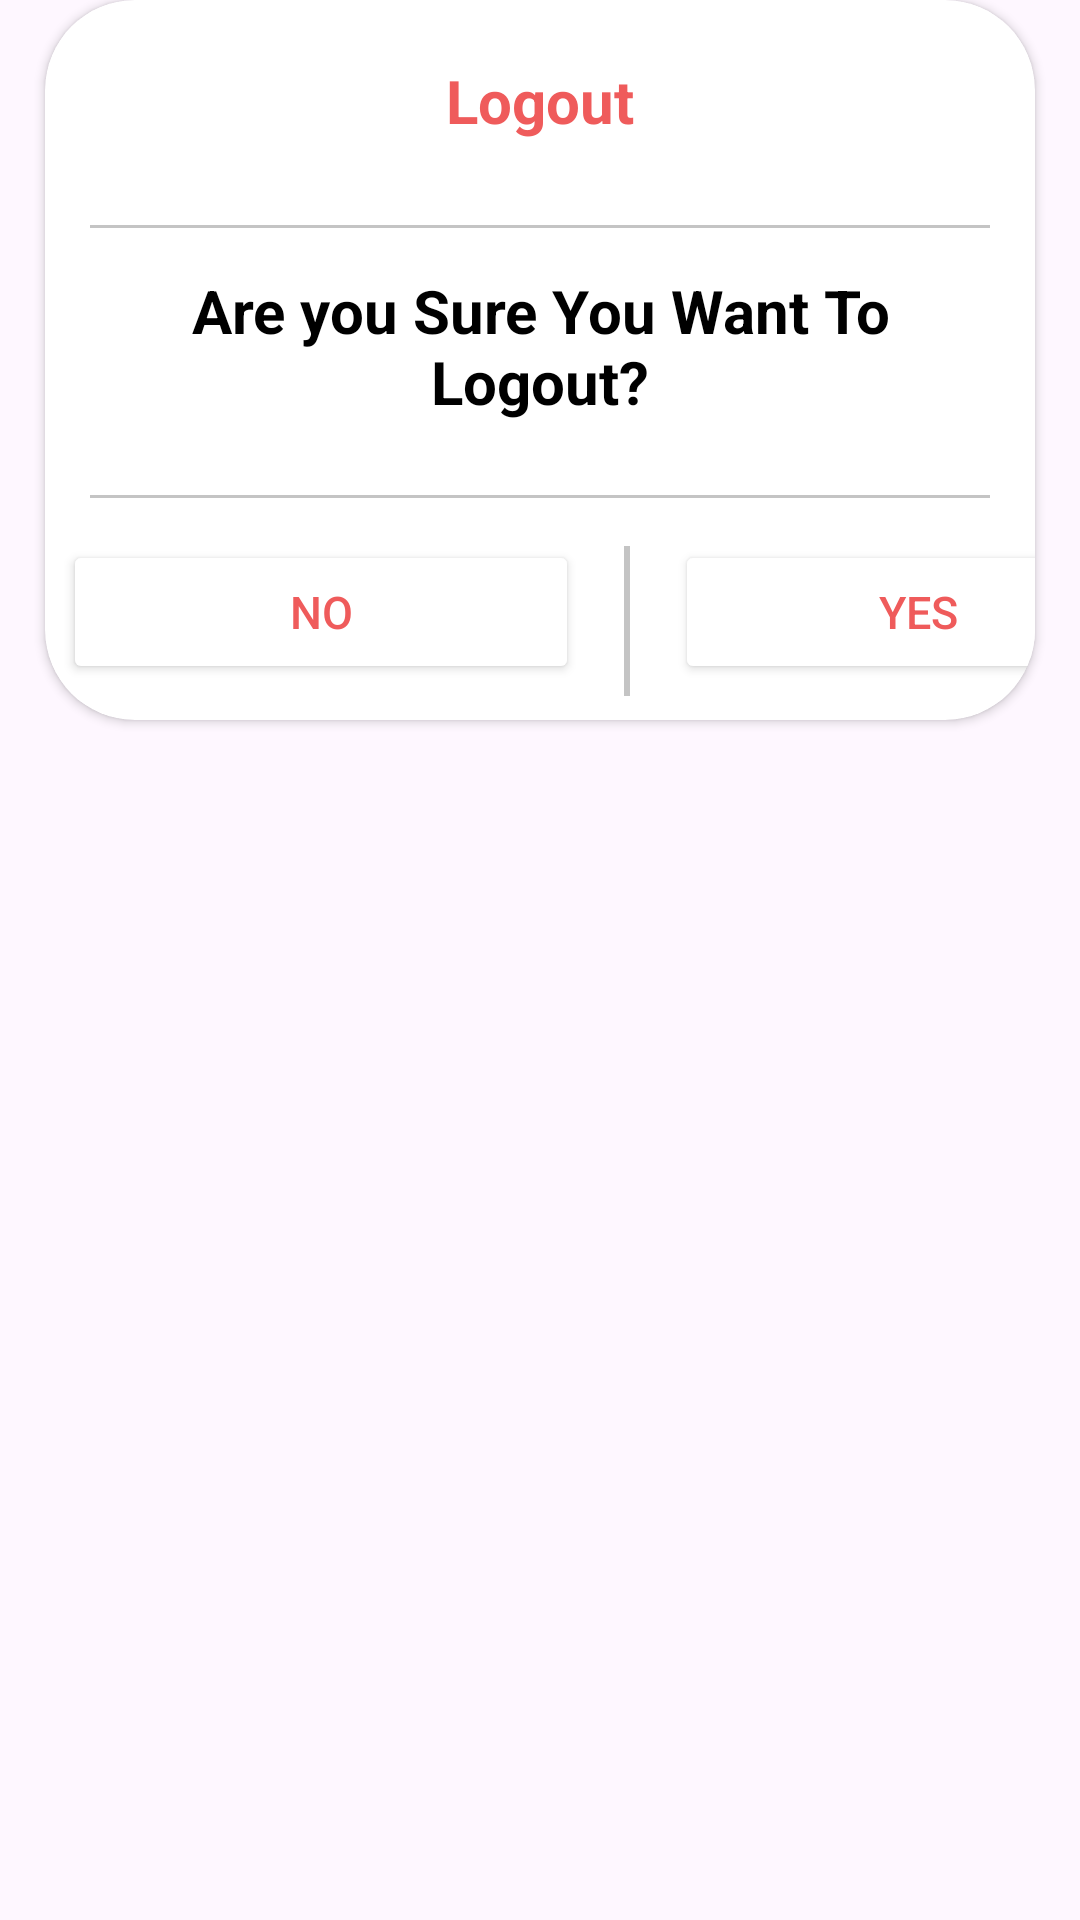

Here is an Android app screen rendered from its layout file. Give the layout XML and the strings, colors and styles it references.
<!-- AndroidManifest.xml: application theme Theme.EaseDropPartner -->
<!-- res/layout/logout_alert_dialogbox.xml -->
<?xml version="1.0" encoding="utf-8"?>
<LinearLayout xmlns:android="http://schemas.android.com/apk/res/android"
    xmlns:app="http://schemas.android.com/apk/res-auto"
    android:orientation="vertical"
    android:layout_width="match_parent"
    android:layout_height="match_parent">

    <LinearLayout

        android:layout_width="match_parent"
        android:layout_height="250dp"
        android:orientation="vertical">

        <androidx.cardview.widget.CardView

            android:layout_width="match_parent"
            android:layout_height="240dp"
            android:layout_marginLeft="15dp"
            android:layout_marginRight="15dp"
            app:cardBackgroundColor="@color/white"
            app:cardCornerRadius="30dp">

            <TextView

                android:layout_width="match_parent"
                android:layout_height="67dp"
                android:gravity="center"
                android:text="Logout"
                android:textColor="#EF5B5B"
                android:textSize="20sp"
                android:textStyle="bold" />

            <LinearLayout
                android:layout_width="match_parent"
                android:layout_height="1dp"
                android:layout_marginStart="15dp"
                android:layout_marginTop="75dp"
                android:layout_marginEnd="15dp"
                android:background="#9EA1A1A1" />

            <TextView

                android:textAlignment="center"
                android:layout_width="match_parent"
                android:layout_height="wrap_content"
                android:layout_marginStart="15dp"
                android:layout_marginTop="90dp"
                android:layout_marginEnd="15dp"
                android:text="Are you Sure You Want To Logout?"
                android:textColor="@color/black"
                android:textSize="20sp"
                android:textStyle="bold" />


            <LinearLayout

                android:layout_width="match_parent"
                android:layout_height="1dp"
                android:layout_marginStart="15dp"
                android:layout_marginTop="165dp"
                android:layout_marginEnd="15dp"
                android:background="#9EA1A1A1" />

            

            
            
            
            
            
            
            
            
            

            <LinearLayout

                android:layout_width="match_parent"
                android:layout_height="wrap_content"
                android:layout_marginTop="180dp"
                android:orientation="horizontal">

                <Button


                    android:id="@+id/btn_no"
                    android:layout_width="172dp"
                    android:layout_height="wrap_content"
                    android:layout_marginStart="6dp"
                    android:backgroundTint="@color/white"
                    android:text="No"
                    android:textColor="#EF5B5B"
                    android:textSize="15sp" />

                <LinearLayout

                    android:layout_width="2dp"
                    android:layout_height="50dp"
                    android:layout_marginStart="15dp"
                    android:layout_marginTop="2dp"
                    android:layout_marginEnd="15dp"
                    android:background="#9EA1A1A1" />

                <Button

                    android:id="@+id/btn_yes"
                    android:layout_width="162dp"
                    android:layout_height="wrap_content"
                    android:backgroundTint="@color/white"
                    android:text="Yes"
                    android:textColor="#EF5B5B"
                    android:textSize="15sp" />

            </LinearLayout>

        </androidx.cardview.widget.CardView>

    </LinearLayout>


</LinearLayout>
<!-- resources referenced by this layout -->
<resources>
  <color name="black">#FF000000</color>
  <color name="white">#FFFFFFFF</color>
  <style name="Theme.EaseDropPartner" parent="Base.Theme.EaseDropPartner" />
  <style name="Base.Theme.EaseDropPartner" parent="Theme.Material3.DayNight.NoActionBar">
          
          
      </style>
</resources>
